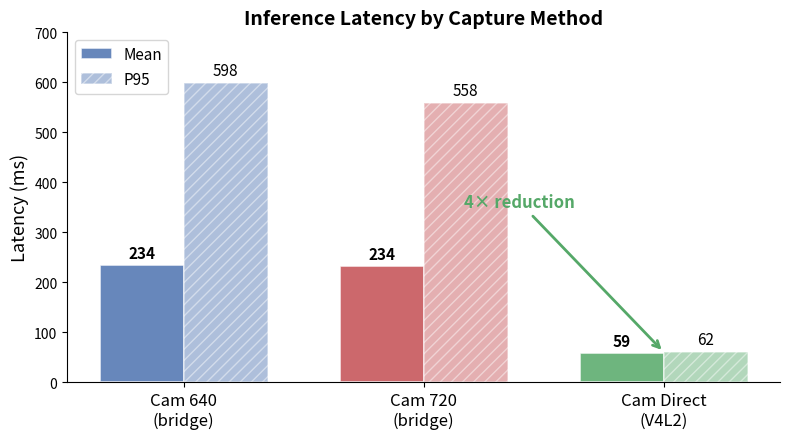

Source code (Python): (Note: this script raises an exception after producing the figure.)
#!/usr/bin/env python3
"""Generate poster-quality latency comparison figure for SPIE poster.

Uses summary statistics from HITL comparison CSV. Only includes the three
camera configurations shown in the poster table (excludes short V4L2 test
and sim-only runs).
"""

import matplotlib
matplotlib.use('Agg')
import matplotlib.pyplot as plt
import numpy as np

# --- Data from comparison.csv (camera configurations only) ---
configs = {
    'Cam 640\n(bridge)': {
        'mean': 234.5, 'p50': 199.0, 'p95': 598.1, 'p99': 726.0, 'max': 840.4,
        'color': '#4C72B0',
    },
    'Cam 720\n(bridge)': {
        'mean': 233.7, 'p50': 206.2, 'p95': 558.2, 'p99': 629.8, 'max': 747.9,
        'color': '#C44E52',
    },
    'Cam Direct\n(V4L2)': {
        'mean': 58.8, 'p50': 59.0, 'p95': 61.5, 'p99': 63.2, 'max': 161.0,
        'color': '#55A868',
    },
}

labels = list(configs.keys())
means = [configs[k]['mean'] for k in labels]
p50s = [configs[k]['p50'] for k in labels]
p95s = [configs[k]['p95'] for k in labels]

x = np.arange(len(labels))
width = 0.35

fig, ax = plt.subplots(figsize=(8, 4.5))

bars_mean = ax.bar(x - width/2, means, width, label='Mean', color=[configs[k]['color'] for k in labels],
                   alpha=0.85, edgecolor='white', linewidth=1.2)
bars_p95 = ax.bar(x + width/2, p95s, width, label='P95', color=[configs[k]['color'] for k in labels],
                  alpha=0.45, edgecolor='white', linewidth=1.2, hatch='///')

# Value annotations
for bar in bars_mean:
    height = bar.get_height()
    ax.text(bar.get_x() + bar.get_width() / 2., height + 8,
            f'{height:.0f}', ha='center', va='bottom', fontsize=11, fontweight='bold')
for bar in bars_p95:
    height = bar.get_height()
    ax.text(bar.get_x() + bar.get_width() / 2., height + 8,
            f'{height:.0f}', ha='center', va='bottom', fontsize=11)

ax.set_ylabel('Latency (ms)', fontsize=13)
ax.set_title('Inference Latency by Capture Method', fontsize=14, fontweight='bold')
ax.set_xticks(x)
ax.set_xticklabels(labels, fontsize=12)
ax.legend(fontsize=11, loc='upper left')
ax.set_ylim(0, 700)
ax.spines['top'].set_visible(False)
ax.spines['right'].set_visible(False)

# Add 4x improvement annotation
ax.annotate('4× reduction', xy=(2, 61), xytext=(1.4, 350),
            fontsize=12, fontweight='bold', color='#55A868',
            arrowprops=dict(arrowstyle='->', color='#55A868', lw=2),
            ha='center')

fig.tight_layout()
fig.savefig('figures/latency_poster.pdf', bbox_inches='tight')
fig.savefig('figures/latency_poster.png', dpi=200, bbox_inches='tight')
plt.close(fig)
print("Saved figures/latency_poster.pdf and .png")
